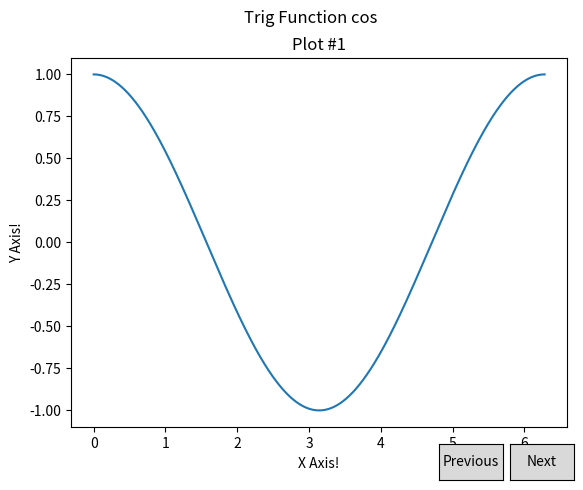

Write Python code to recreate this figure.
import matplotlib.pyplot as plt
import numpy as np


class Index(object):
    ind = 0
    figure = None
    TOTAL_CHARTS = 3

    def next(self, event):
        print("next!")
        self.ind += 1
        self.ind = self.ind % Index.TOTAL_CHARTS
        self.do_change(self.ind)

    def prev(self, event):
        print("prev!")
        self.ind -= 1
        self.ind = self.ind % Index.TOTAL_CHARTS
        self.do_change(self.ind)

    def do_change(self, idx):
        Index.figure.clear()
        make_plot(Index.figure, idx)
        plt.draw()


def make_plot(fig, idx):
    global index_object
    ax = fig.add_subplot(111)
    x = np.linspace(0, 2 * np.pi, 1000)
    if idx % 3 == 0:
        ax.plot(x, np.cos(x))
    elif idx % 3 == 1:
        ax.plot(x, np.sin(x))
    else:
        ax.plot(x, np.tan(x))

    names = ["cos", "sin", "tan"]
    fig.suptitle("Trig Function {}".format(names[idx]))
    name = "Plot #{}".format(idx + 1)
    ax.title.set_text(name)  # set title of graph
    ax.set_xlabel("X Axis!")
    ax.set_ylabel("Y Axis!")

    print("making buttons!")
    axprev = plt.axes([0.7, 0.0, 0.1, 0.075])
    axnext = plt.axes([0.81, 0.0, 0.1, 0.075])
    bnext = plt.Button(axnext, "Next")
    bnext.on_clicked(index_object.next)
    index_object.next_button = bnext
    bprev = plt.Button(axprev, "Previous")
    bprev.on_clicked(index_object.prev)
    index_object.prev_button = bprev


def setup_display():
    fig = plt.figure()
    Index.figure = fig
    make_plot(fig, 0)

    plt.show()


index_object = Index()
setup_display()
